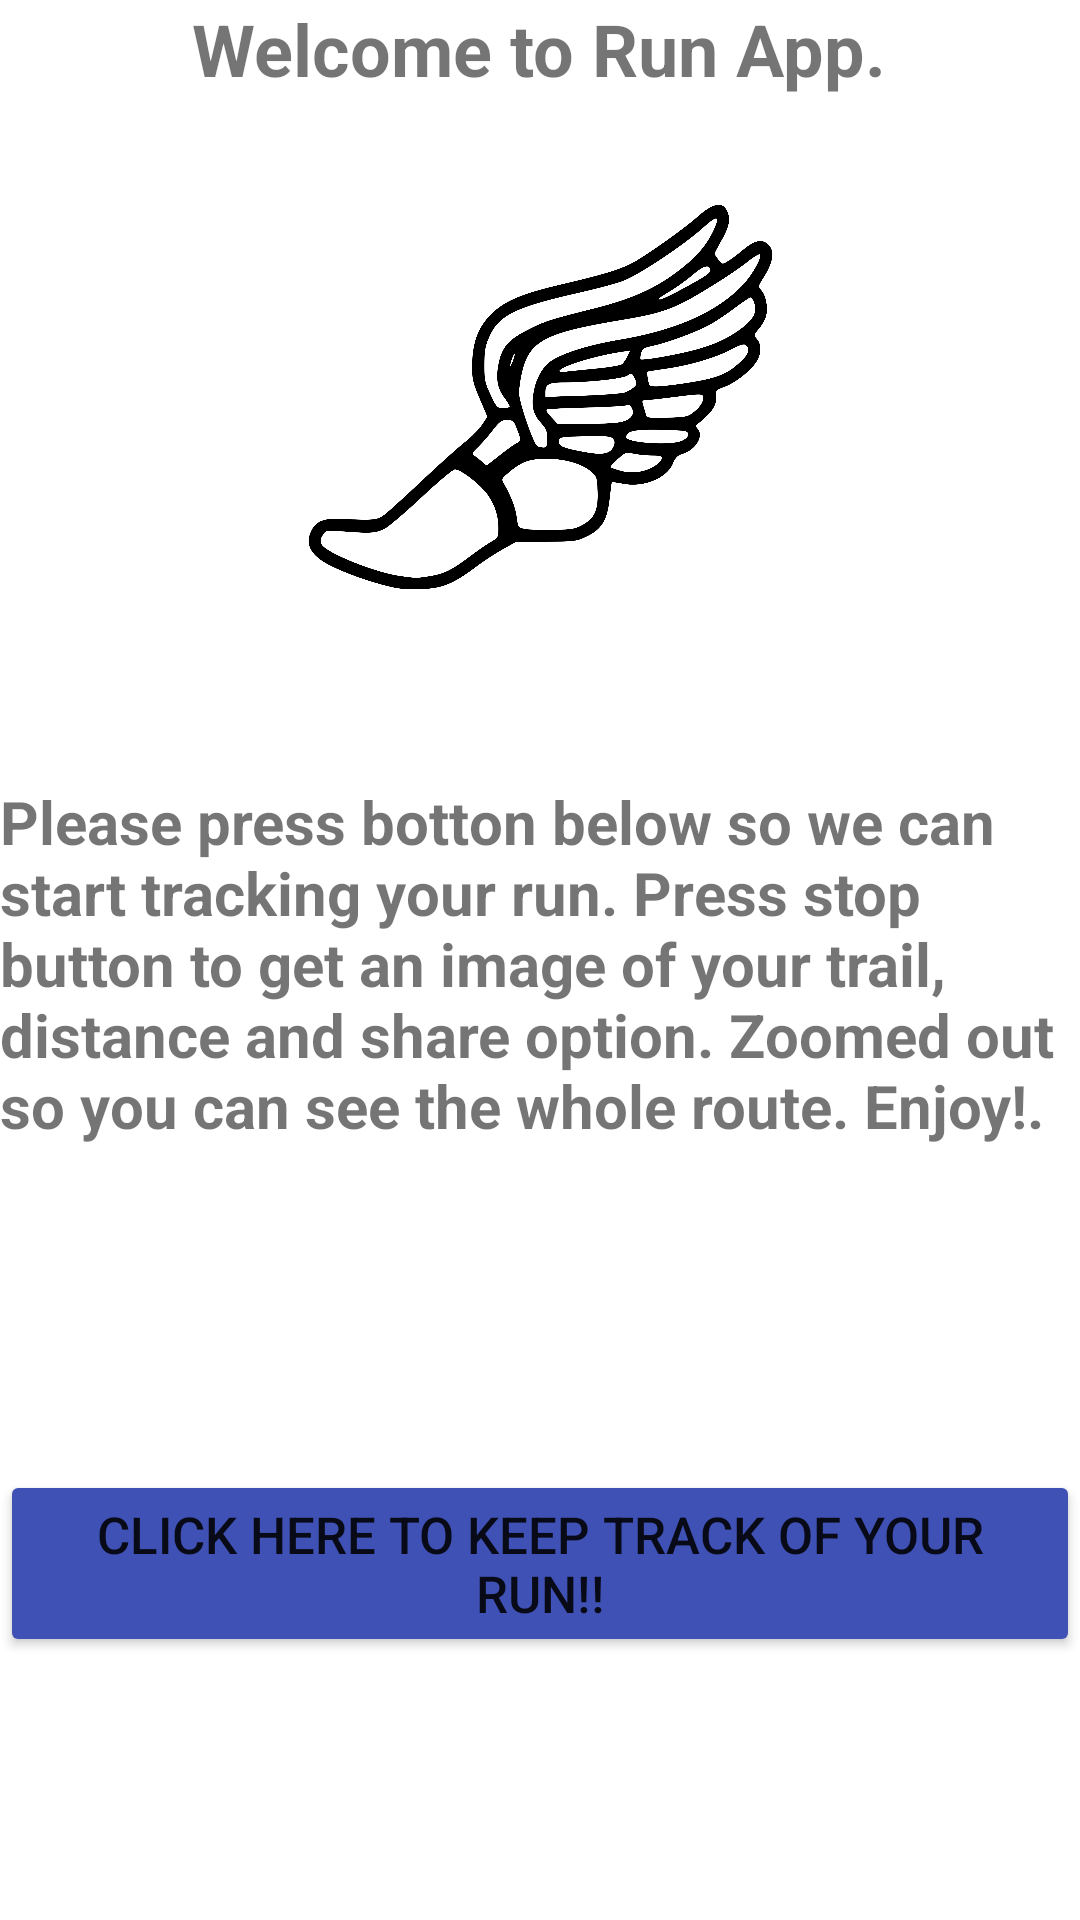

Android layout source for this screen:
<!-- AndroidManifest.xml: application theme Theme.Run -->
<!-- res/layout/fragment_main.xml -->
<?xml version="1.0" encoding="utf-8"?>
<androidx.constraintlayout.widget.ConstraintLayout
    xmlns:android="http://schemas.android.com/apk/res/android"
    xmlns:app="http://schemas.android.com/apk/res-auto"
    xmlns:tools="http://schemas.android.com/tools"
    android:layout_width="match_parent"
    android:layout_height="match_parent">

    <Button
        android:id="@+id/main_start_run_button"
        android:layout_width="0dp"
        android:layout_height="wrap_content"
        android:layout_marginStart="@dimen/standard_margin"
        android:layout_marginTop="108dp"
        android:layout_marginEnd="@dimen/standard_margin"

        android:backgroundTint="#3F51B5"
        android:text="@string/click_to_run"
        android:textSize="17sp"
        app:layout_constraintEnd_toEndOf="parent"
        app:layout_constraintHorizontal_bias="0.0"
        app:layout_constraintStart_toStartOf="parent"
        app:layout_constraintTop_toBottomOf="@+id/main_text_intro" />

    <TextView
        android:id="@+id/main_title_text"
        android:layout_width="wrap_content"
        android:layout_height="wrap_content"
        android:layout_marginTop="@dimen/standard_margin"
        android:text="@string/main_title"
        android:textSize="24sp"
        android:textStyle="bold"
        app:layout_constraintEnd_toEndOf="parent"
        app:layout_constraintHorizontal_bias="0.497"
        app:layout_constraintStart_toStartOf="parent"
        app:layout_constraintTop_toTopOf="parent" />

    <TextView
        android:id="@+id/main_text_intro"
        android:layout_width="0dp"
        android:layout_height="wrap_content"
        android:layout_marginStart="@dimen/standard_margin"
        android:layout_marginTop="60dp"
        android:layout_marginEnd="@dimen/standard_margin"
        android:text="@string/main_introduction"
        android:textSize="20sp"
        android:textStyle="bold"
        app:layout_constraintEnd_toEndOf="parent"
        app:layout_constraintHorizontal_bias="0.0"
        app:layout_constraintStart_toStartOf="parent"
        app:layout_constraintTop_toBottomOf="@+id/main_image" />

    <ImageView
        android:id="@+id/main_image"
        android:layout_width="155dp"
        android:layout_height="136dp"
        android:layout_marginTop="32dp"
        app:layout_constraintEnd_toEndOf="parent"
        app:layout_constraintStart_toStartOf="parent"
        app:layout_constraintTop_toBottomOf="@+id/main_title_text"
        app:srcCompat="@drawable/run_logo" />


</androidx.constraintlayout.widget.ConstraintLayout>
<!-- resources referenced by this layout -->
<resources>
  <!-- drawable run_logo: png bitmap (drawable, 124181 bytes) -->
  <string name="click_to_run">Click here to keep track of your run!!</string>
  <string name="main_introduction">Please press botton below so we can start tracking your run. Press stop button to get an image of your trail, distance and share option. Zoomed out so you can see the whole route. Enjoy!.</string>
  <string name="main_title">Welcome to Run App.</string>
  <style name="Theme.Run" parent="Theme.MaterialComponents.DayNight.NoActionBar">
          
          <item name="colorPrimary">@color/black</item>
          <item name="colorPrimaryVariant">@color/black</item>
          <item name="colorOnPrimary">@color/white</item>
          
          <item name="colorSecondary">@color/teal_200</item>
          <item name="colorSecondaryVariant">@color/teal_700</item>
          <item name="colorOnSecondary">@color/black</item>
          
          <item name="android:statusBarColor" tools:targetApi="l">?attr/colorPrimaryVariant</item>
          
      </style>
  <!-- not gathered from this repository: default colours our renderer supplied (Android Studio template values) -->
  <color name="teal_200">#FF03DAC5</color>
  <color name="teal_700">#FF018786</color>
  <color name="black">#FF000000</color>
  <color name="white">#FFFFFFFF</color>
</resources>
